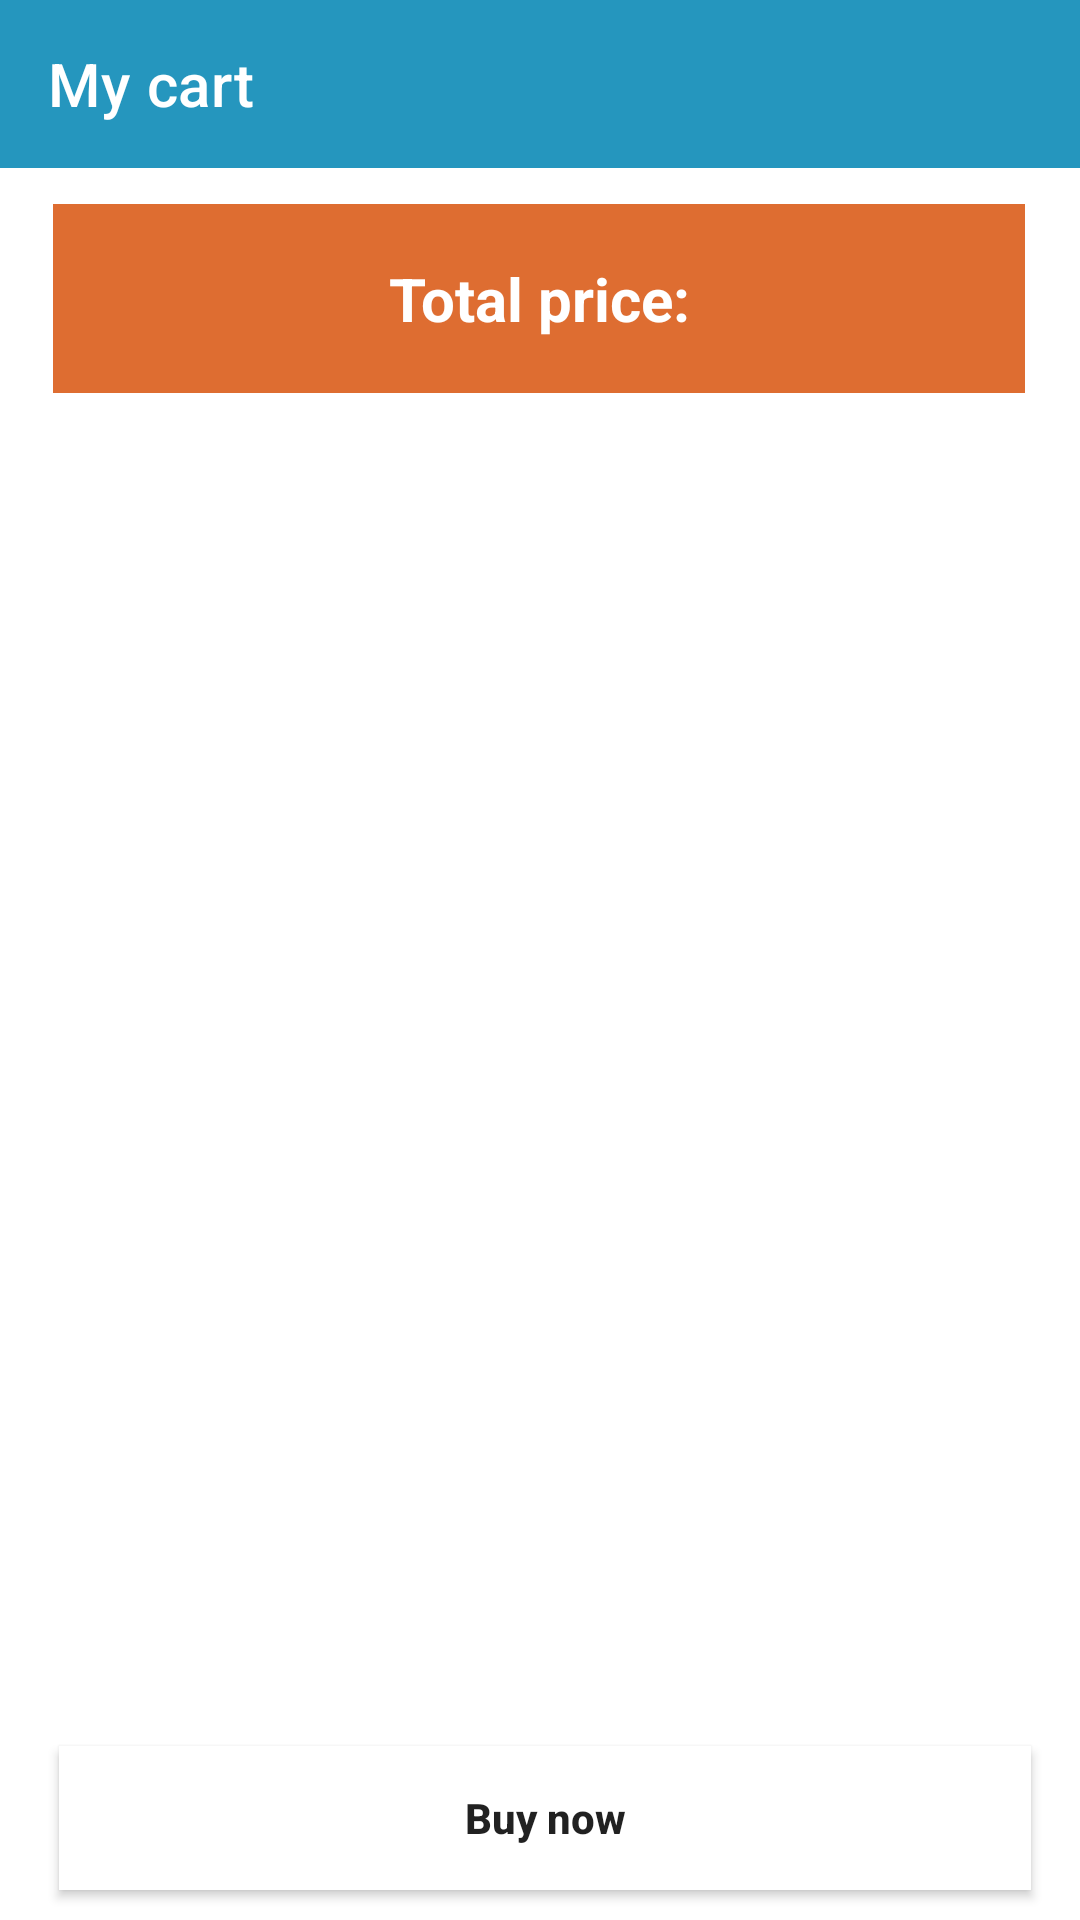

The Android layout XML behind this screen, and the referenced resources:
<!-- AndroidManifest.xml: application theme Theme.AppBanSach -->
<!-- res/layout/activity_cart.xml -->
<?xml version="1.0" encoding="utf-8"?>
<androidx.constraintlayout.widget.ConstraintLayout xmlns:android="http://schemas.android.com/apk/res/android"
    xmlns:app="http://schemas.android.com/apk/res-auto"
    xmlns:tools="http://schemas.android.com/tools"
    android:layout_width="match_parent"
    android:layout_height="match_parent"
    tools:context=".activities.CartActivity">

    <androidx.appcompat.widget.Toolbar
        android:id="@+id/my_cart_toolbar"
        android:layout_width="match_parent"
        android:layout_height="wrap_content"
        app:title="My cart"
        android:background="@color/PrimaryColor"
        app:titleTextColor="@color/white"
        android:minHeight="?android:attr/actionBarSize"
        app:layout_constraintEnd_toEndOf="parent"
        app:layout_constraintStart_toStartOf="parent"
        app:layout_constraintTop_toTopOf="parent" />

    <TextView
        android:layout_width="0dp"
        android:id="@+id/textView3"
        android:layout_height="wrap_content"
        android:layout_marginTop="12dp"
        android:background="@color/yellow"
        android:textColor="@color/white"
        android:gravity="center"
        android:padding="18dp"
        android:text="Total price:"
        android:textSize="20sp"
        android:textStyle="bold"
        app:layout_constraintEnd_toEndOf="parent"
        app:layout_constraintHorizontal_bias="0.487"
        app:layout_constraintStart_toStartOf="parent"
        app:layout_constraintTop_toBottomOf="@+id/my_cart_toolbar"
        app:layout_constraintWidth_percent=".9" />

    <androidx.recyclerview.widget.RecyclerView
        android:id="@+id/cart_rec"
        android:layout_width="0dp"
        android:layout_height="wrap_content"
        app:layout_constraintEnd_toEndOf="parent"
        app:layout_constraintHorizontal_bias="0.609"
        app:layout_constraintStart_toStartOf="parent"
        app:layout_constraintTop_toBottomOf="@+id/textView3"
        app:layout_constraintWidth_percent=".9" />

    <Button
        android:id="@+id/buy_now1"
        android:layout_width="0dp"
        android:layout_height="wrap_content"
        android:layout_margin="10dp"
        android:layout_marginBottom="4dp"
        android:background="@color/blue"
        android:backgroundTint="@color/white"
        android:drawableLeft="@drawable/ic_baseline_shopping_cart_24"
        android:drawableTint="@color/white"
        android:padding="14dp"
        android:text="Buy now"
        android:textAllCaps="false"
        android:textStyle="bold"
        app:layout_constraintBottom_toBottomOf="parent"
        app:layout_constraintEnd_toEndOf="parent"
        app:layout_constraintHorizontal_bias="0.609"
        app:layout_constraintStart_toStartOf="parent"
        app:layout_constraintWidth_percent=".9" />


</androidx.constraintlayout.widget.ConstraintLayout>
<!-- resources referenced by this layout -->
<resources>
  <color name="PrimaryColor">#2596be</color>
  <color name="blue">#FF00B7C3</color>
  <color name="white">#FFFFFFFF</color>
  <color name="yellow">#de6d31</color>
  <style name="Theme.AppBanSach" parent="Theme.MaterialComponents.DayNight.NoActionBar">
          
          <item name="colorPrimary">@color/purple_500</item>
          <item name="colorPrimaryVariant">@color/purple_700</item>
          <item name="colorOnPrimary">@color/white</item>
          
          <item name="colorSecondary">@color/teal_200</item>
          <item name="colorSecondaryVariant">@color/teal_700</item>
          <item name="colorOnSecondary">@color/white</item>
          
          <item name="android:statusBarColor" tools:targetApi="l">?attr/colorPrimaryVariant</item>
          
      </style>
  <color name="purple_500">#FF6200EE</color>
  <color name="purple_700">#FF3700B3</color>
  <color name="teal_200">#FF03DAC5</color>
  <color name="teal_700">#FF018786</color>
</resources>
